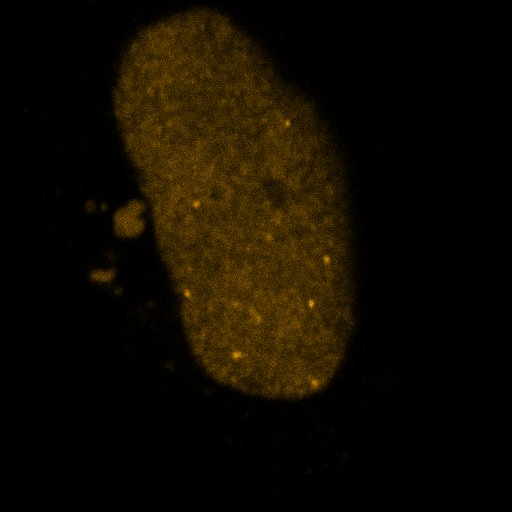

The data file committed next to this chart (first rows):
id, x [nm], y [nm], sigma [nm], intensity [photon], uncertainty_xy [nm]
1, 7185, 16357, 257.6, 5355, 7.609
2, 7213, 16659, 289.2, 5845, 9.873
3, 7241, 16539, 358, 8890, 9.191
4, 7711, 22092, 320.8, 18709, 9.345
5, 8223, 22194, 63.19, 366.5, 19.77
6, 8299, 16578, 154.3, 2195, 7.961
7, 8427, 22164, 117.6, 606.2, 41.96
8, 8826, 20513, 196.8, 1239, 19.75
9, 8532, 22077, 417.5, 31973, 9.361
10, 8792, 21913, 242.6, 6846, 8.875
11, 9460, 7492, 306.7, 9972, 9.645
12, 9523, 18306, 344.1, 16990, 11.82
13, 9400, 23313, 202.4, 3384, 9.248
14, 9453, 7688, 143.9, 1049, 22.48
15, 9512, 9036, 279, 11571, 8.073
16, 9581, 18055, 393.9, 24890, 10.75
17, 9517, 18467, 299.4, 11993, 9.623
18, 9552, 8197, 344.5, 15024, 9.583
19, 9451, 23278, 250.7, 5074, 10.29
20, 9915, 5646, 349.9, 11749, 10.54
21, 9874, 17695, 304.7, 4066, 44.73
22, 10010, 17772, 16.49, 168.2, 9.481
23, 10142, 6416, 514.7, 42162, 8.787
24, 10071, 18052, 196.4, 2802, 18.49
25, 10219, 6963, 450.2, 31770, 10.83
26, 10149, 8930, 124.2, 804.7, 32.17
27, 10354, 11896, 305.2, 10146, 9.727
28, 10196, 9213, 324.3, 11134, 16.57
29, 10266, 8504, 185.8, 2888, 17.71
30, 10412, 5603, 239, 3514, 21.69
31, 10156, 6650, 714.5, 84797, 9.623
32, 10312, 9857, 58.08, 230.8, 20.02
33, 10349, 9954, 174.4, 1564, 22.63
34, 10470, 11515, 399.6, 23531, 10.76
35, 10484, 11058, 387.6, 17677, 14.88
36, 10466, 11560, 283.1, 5989, 19.97
37, 10596, 16613, 405.7, 26662, 8.535
38, 10473, 5972, 170, 1892, 21.31
39, 10578, 7577, 203.9, 2210, 21.68
40, 10537, 10926, 253.2, 5802, 18.11
41, 10675, 17011, 240.8, 2276, 41.74
42, 10452, 17657, 590.4, 65449, 8.128
43, 10753, 3908, 64.8, 274.2, 24.68
44, 10838, 3704, 301.1, 10570, 12.29
45, 10668, 16979, 481, 43109, 7.689
46, 10928, 10360, 136.1, 680.6, 35.61
47, 11059, 5146, 116.1, 970.9, 22.77
48, 11003, 8336, 58.2, 234, 20.68
49, 11044, 12530, 61.97, 282.6, 23.16
50, 11067, 4743, 90.93, 326.7, 41.27
51, 11053, 7483, 86.03, 428.4, 27.46
52, 11101, 9521, 180.9, 1452, 38.02
53, 11155, 9553, 497.3, 33620, 12.49
54, 11202, 12997, 376.3, 21034, 9.913
55, 10922, 16601, 430.7, 33216, 8.616
56, 11089, 18006, 391.2, 28717, 6.539
57, 11447, 2886, 190.7, 1887, 23.27
58, 11321, 4081, 6.973, 136, 5.566
59, 11410, 10916, 523.3, 41475, 8.157
60, 11517, 5595, 224.5, 3297, 25.01
... 802 more rows
